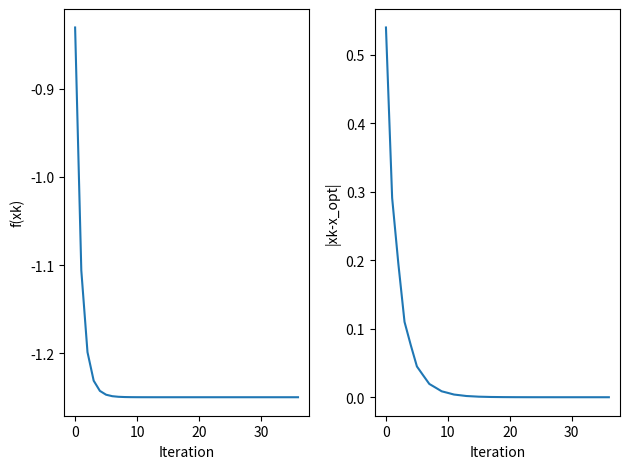

Recreate this plot in Python.
import numpy as np
from matplotlib import pyplot as plt

# 给定的矩阵 A 和向量 b
# A = np.array([[3, 2, 2], [2, 2, 1], [2, 1, 3]])
A = np.array([[3, 2, 1], [2, 3, 1], [1, 1, 2]])
b = np.array([1, 2, 3])

# 计算最优解 x_opt np.linalg.inv: A^-1
x_opt = np.linalg.inv(A) @ (b / 2)

# 初始点 x0
x0 = np.array([0, 0, 0])

# 步长 alpha，容差 tol 和最大迭代次数
alpha = 0.05  # 学习率或迭代步长，这个值可能需要调整以确保迭代的稳定性
tolerance = 1e-6
max_iterations = 100  # 最大迭代次数
f_xk = []
dist_xk_sub_xopt = []


# 目标函数
def f(vec_x, matrix, vec_b):
    return vec_x.T @ matrix @ vec_x - vec_b.T @ vec_x


# 目标函数的梯度
def grad_f(vec_x, matrix, vec_b):
    return 2 * matrix @ vec_x - vec_b


# 最速下降法（梯度下降法）
def gradient_descent(A, b, x0, alpha, tol, max_iterations):
    x = x0
    for i in range(max_iterations):
        gradient = grad_f(x, A, b)
        if np.linalg.norm(gradient) < tol:
            break
        r_i = b - A @ x
        d_i = -gradient
        alpha_i = (b.T @ d_i - 2 * x.T @ A @ d_i) / (2 * d_i.T @ A @ d_i)
        x = x + alpha_i * d_i  # 更新 x
        # x = x + alpha * d_i
        # 计算当前解与最优解的距离
        distance = np.linalg.norm(x - x_opt)

        # 打印迭代次数和距离
        print(f"Iteration {i + 1}: Distance to optimal = {distance:.5f}\t ,f(xk)={f(x, A, b)}, alpha_i = {alpha_i}")
        dist_xk_sub_xopt.append(distance)
        f_xk.append(f(x, A, b))
    return x


# 执行梯度下降法
x_opt = gradient_descent(A, b, x0, alpha, tolerance, max_iterations)
fig = plt.figure()
ax1 = fig.add_subplot(1, 2, 1)
ax1.plot(f_xk)
ax1.set_ylabel('f(xk)')
ax1.set_xlabel('Iteration')

ax2 = fig.add_subplot(1, 2, 2)
ax2.plot(dist_xk_sub_xopt)
ax2.set_ylabel('|xk-x_opt|')
ax2.set_xlabel('Iteration')
plt.tight_layout()  # 自动调整子图参数，使之填充整个图像区域。
plt.show()

print("最优解 x_opt:", x_opt)
